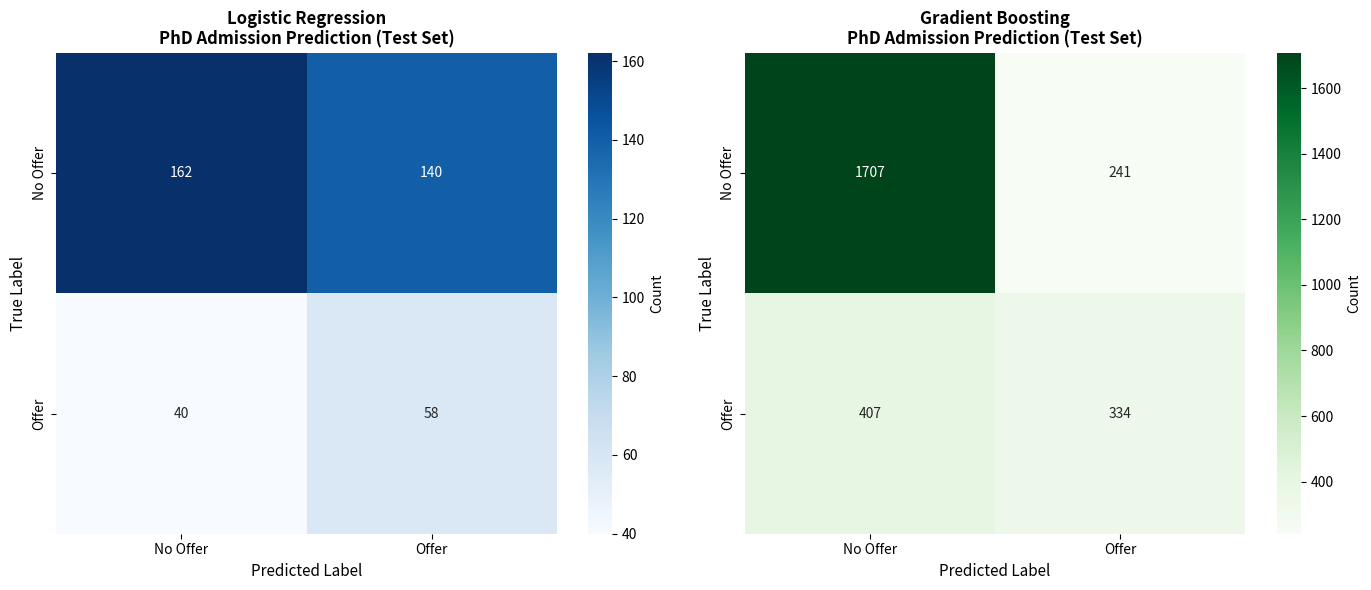

The matplotlib source for this figure:
"""
Confusion Matrix Heatmaps for PhD Admissions Models
"""

import matplotlib.pyplot as plt
import seaborn as sns
import numpy as np

cm_logistic = np.array([[162, 140], [40, 58]])
cm_gb_admission = np.array([[1707, 241], [407, 334]])


fig, axes = plt.subplots(1, 2, figsize=(14, 6))

# Logistic Regression
sns.heatmap(cm_logistic, annot=True, fmt='d', cmap='Blues',
            xticklabels=['No Offer', 'Offer'],
            yticklabels=['No Offer', 'Offer'],
            ax=axes[0], cbar_kws={'label': 'Count'})
axes[0].set_title('Logistic Regression\nPhD Admission Prediction (Test Set)', fontsize=12, fontweight='bold')
axes[0].set_ylabel('True Label', fontsize=11)
axes[0].set_xlabel('Predicted Label', fontsize=11)

# Gradient Boosting
sns.heatmap(cm_gb_admission, annot=True, fmt='d', cmap='Greens',
            xticklabels=['No Offer', 'Offer'],
            yticklabels=['No Offer', 'Offer'],
            ax=axes[1], cbar_kws={'label': 'Count'})
axes[1].set_title('Gradient Boosting\nPhD Admission Prediction (Test Set)', fontsize=12, fontweight='bold')
axes[1].set_ylabel('True Label', fontsize=11)
axes[1].set_xlabel('Predicted Label', fontsize=11)

plt.tight_layout()
plt.savefig('confusion_matrices.png', dpi=300, bbox_inches='tight')
plt.show()